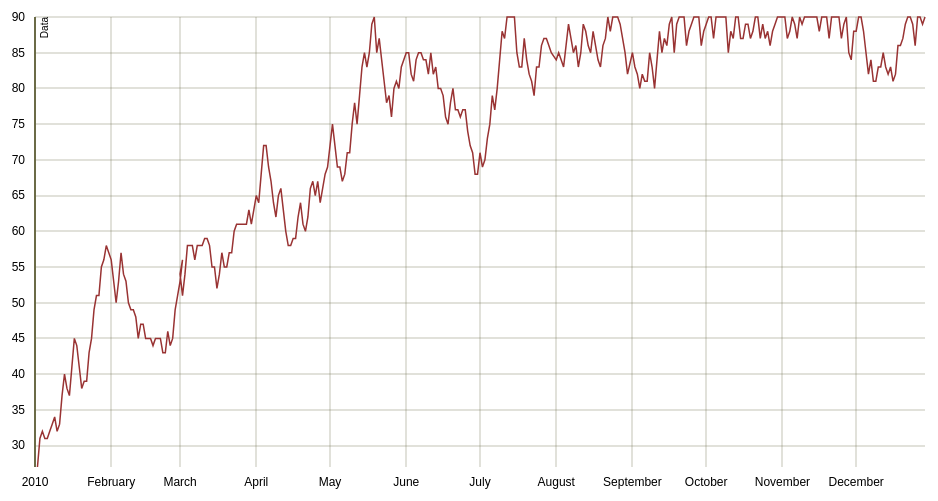
D3 v3 page, settled after 360 driven frames (6 s of simulated time); the page loaded 1 data file(s).


// ── script.js
var min_val = 1000000,
    max_val = 0;
var min_date, max_date;
var data = [];
var vilg = 'V1';

var margin = {
        top: 20,
        right: 20,
        bottom: 30,
        left: 50
    },
    width = 960 - margin.left - margin.right,
    height = 500 - margin.top - margin.bottom;

var formatDate = d3.time.format("%d-%b-%y");
var bisectDate = d3.bisector(function(d) {
    return d.date;
}).left;

var svg = d3.select("body").append("svg")
    .attr("width", width + margin.left + margin.right)
    .attr("height", height + margin.top + margin.bottom)
    .append("g")
    .attr("transform", "translate(" + margin.left + "," + margin.top + ")");

var focus = svg.append("g")
    .style("display", "none");

d3.json('data.json', function(info) {
    data = [];

    function type(d) {
        d.date = formatDate.parse(d.date);
        d.val = +d.val;
        return d;
    }

    var flag = 0;
    var m = formatDate.parse(document.getElementById('stdate').value);
    var m1 = formatDate.parse(document.getElementById('endate').value);
    min_date = max_date = m;
    for (var i = 0; i < info.length; i++) {
        if (info[i].village == vilg) {
            for (var j = 0; j < info[i].data.length; j++) {
            	flag = 1;
                var x = type(info[i].data[j]);
                if (x.date > m && x.date<m1) {
                    data.push(x);
                    if (x.val < min_val) min_val = x.val;
                    if (x.val > max_val) max_val = x.val;
                    if (x.date < min_date) min_date = x.date;
                    if (x.date > max_date) max_date = x.date;
                }
            }
        }
    }
    if (flag==0){
	    window.alert('Entry not Present!\nPresent Entries - V1,V2...V19');
    }
    var x = d3.time.scale()
        .range([0, width]);

    var y = d3.scale.linear()
        .range([height, 0]);

    function xscale(d) {
        return ((d - min_date) / (max_date - min_date)) * width;
    }

    function yscale(d) {
        return (1 - ((d - min_val) / (max_val - min_val))) * height;
    }

    var xAxis = d3.svg.axis()
        .scale(x)
        .orient("bottom")
        .innerTickSize(-height)
        .outerTickSize(0)
        .tickPadding(10);

    var yAxis = d3.svg.axis()
        .scale(y)
        .orient("left")
        .innerTickSize(-width)
        .outerTickSize(0)
        .tickPadding(10);


    var startline = d3.svg.line()
        .x(function(d) {
            return xscale(d.date);
        })
        .y(function(d) {
            return yscale(min_val);
        });

    var endline = d3.svg.line()
        .x(function(d) {
            return xscale(d.date);
        })
        .y(function(d) {
            return yscale(d.val);
        });


    x.domain([min_date, max_date]);
    y.domain([min_val, max_val]);

    svg.append("g")
        .attr("class", "x axis")
        .attr("transform", "translate(0," + height + ")")
        .call(xAxis);

    svg.append("g")
        .attr("class", "y axis")
        .call(yAxis)
        .append("text")
        .attr("transform", "rotate(-90)")
        .attr("y", 6)
        .attr("dy", ".71em")
        .style("text-anchor", "end")
        .text("Data");

    svg.append("path")
        .datum(data)
        .attr("class", "line")
        .attr("d", startline(data))
        .transition()
        .duration(1000)
        .attr("d", endline(data));
    // append the x line
    focus.append("line")
        .attr("class", "x")
        .style("stroke", "#3d3d29")
        .style("stroke-dasharray", "3,3")
        .style("opacity", 0.5)
        .attr("y1", 0)
        .attr("y2", height);
    // append the y line
    focus.append("line")
        .attr("class", "y")
        .style("stroke", "#3d3d29")
        .style("stroke-dasharray", "3,3")
        .style("opacity", 0.5)
        .attr("x1", width)
        .attr("x2", width);
    // append the circle at the intersection
    focus.append("circle")
        .attr("class", "y")
        .style("fill", "none")
        .style("stroke", "#3d3d29")
        .attr("r", 4);
    // place the value at the intersection
    focus.append("text")
        .attr("class", "y1")
        .style("stroke", "none")
        .style("stroke-width", "0.5px")
        .style("opacity", 0.8)
        .attr("dx", 8)
        .attr("dy", "-.3em");
    focus.append("text")
        .attr("class", "y2")
        .attr("dx", 8)
        .attr("dy", "-.3em");
    // place the date at the intersection
    focus.append("text")
        .attr("class", "y3")
        .style("stroke", "white")
        .style("stroke-width", "3.5px")
        .style("opacity", 0.8)
        .attr("dx", 8)
        .attr("dy", "1em");

    focus.append("text")
        .attr("class", "y4")
        .attr("dx", 8)
        .attr("dy", "1em");

    // append the rectangle to capture mouse
    svg.append("rect")
        .attr("class", "rc")
        .attr("width", width)
        .attr("height", height)
        .style("fill", "none")
        .style("pointer-events", "all")
        .on("mouseover", function() {
            focus.style("display", null);
        })
        .on("mouseout", function() {
            focus.style("display", "none");
        })
        .on("mousemove", mousemove);

    function mousemove() {

        var xd = d3.scale.linear()
            .domain([0, width])
            .range([min_date, max_date]);

        var x0 = xd(d3.mouse(this)[0]),
            i = bisectDate(data, x0, 1),
            d0 = data[i - 1],
            d1 = data[i],
            d = x0 - d0.date > d1.date - x0 ? d1 : d0;
        //console.log(x0);
        //console.log(x(data[i].date));
        //console.log(yscale(data[i]));
        focus.select("circle.y")
            .attr("transform",
                "translate(" + xscale(d.date) + "," +
                yscale(d.val) + ")");
        focus.select("text.y1")
            .attr("transform",
                "translate(" + xscale(d) + "," +
                yscale(d.val) + ")")
            .text(d.val);
        focus.select("text.y2")
            .attr("transform",
                "translate(" + xscale(d.date) + "," +
                yscale(d.val) + ")")
            .text(d.val);
        focus.select("text.y3")
            .attr("transform",
                "translate(" + xscale(d.date) + "," +
                yscale(d.val) + ")")
            .text(formatDate(d.date));
        focus.select("text.y4")
            .attr("transform",
                "translate(" + xscale(d.date) + "," +
                yscale(d.val) + ")")
            .text(formatDate(d.date));
        focus.select(".x")
            .attr("transform",
                "translate(" + xscale(d.date) + "," +
                yscale(d.val) + ")")
            .attr("y2", height - y(d.val));
        focus.select(".y")
            .attr("transform",
                "translate(" + width * -1 + "," +
                yscale(d.val) + ")")
            .attr("x2", width + width);
    }

});

function update() {
    data = [];
    vilg = document.getElementById('vil').value
    d3.json('data.json', function(info) {

        function type(d) {
            d.date = formatDate.parse(d.date);
            d.val = +d.val;
            return d;
        }

    	var m = formatDate.parse(document.getElementById('stdate').value);
    	var m1 = formatDate.parse(document.getElementById('endate').value);
        min_val = 1000000;
        max_val = 0;
        min_date = max_date = m;
        var flag = 0;
        for (var i = 0; i < info.length; i++) {
            if (info[i].village == vilg) {
                for (var j = 0; j < info[i].data.length; j++) {
                	flag = 1;
                    var x = type(info[i].data[j]);
                    if (x.date > m && x.date<m1) {
                        data.push(x);
                        if (x.val < min_val) min_val = x.val;
                        if (x.val > max_val) max_val = x.val;
                        if (x.date < min_date) min_date = x.date;
                        if (x.date > max_date) max_date = x.date;
                    }
                }
            }
        }
	    if (flag==0){
	    	window.alert('Entry not Present!\nPresent Entries - V1,V2...V19');
	    }

        function xscale(d) {
            return ((d - min_date) / (max_date - min_date)) * width;
        }

        function yscale(d) {
            return (1 - ((d - min_val) / (max_val - min_val))) * height;
        }

        var x = d3.time.scale()
            .range([0, width]);

        var y = d3.scale.linear()
            .range([height, 0]);

        var xAxis = d3.svg.axis()
            .scale(x)
            .orient("bottom")
            .innerTickSize(-height)
            .outerTickSize(0)
            .tickPadding(10);

        var yAxis = d3.svg.axis()
            .scale(y)
            .orient("left")
            .innerTickSize(-width)
            .outerTickSize(0)
            .tickPadding(10);

        var startline = d3.svg.line()
            .x(function(d) {
                return xscale(d.date);
            })
            .y(function(d) {
                return yscale(min_val);
            });

        var endline = d3.svg.line()
            .x(function(d) {
                return xscale(d.date);
            })
            .y(function(d) {
                return yscale(d.val);
            });


        x.domain([min_date, max_date]);
        y.domain([min_val, max_val]);

        // Select the section we want to apply our changes to
        var svg = d3.select("body").transition();

        // Make the changes
        svg.select(".line") // change the line
            .duration(750)
            .attr("d", endline(data))
            .transition();
        svg.select(".x.axis") // change the x axis
            .duration(750)
            .call(xAxis);
        svg.select(".y.axis") // change the y axis
            .duration(750)
            .call(yAxis);

    });

}

### data: data.json
[
 {
  "country": "India",
  "state": "S1",
  "district": "D1",
  "block": "B1",
  "panchayat": "P1",
  "village": "V1",
  "data": [
   {
    "date": "1-Jan-10",
    "val": 23
   },
   {
    "date": "2-Jan-10",
    "val": 27
   },
   {
    "date": "3-Jan-10",
    "val": 31
   },
   {
    "date": "4-Jan-10",
    "val": 32
   },
   {
    "date": "5-Jan-10",
    "val": 31
   },
   {
    "date": "6-Jan-10",
    "val": 31
   },
   {
    "date": "7-Jan-10",
    "val": 32
   },
   {
    "date": "8-Jan-10",
    "val": 33
   },
   "... 352 more items"
  ]
 },
 {
  "country": "India",
  "state": "S1",
  "district": "D1",
  "block": "B1",
  "panchayat": "P1",
  "village": "V2",
  "data": [
   {
    "date": "1-Jan-10",
    "val": 20
   },
   {
    "date": "2-Jan-10",
    "val": 21
   },
   {
    "date": "3-Jan-10",
    "val": 19
   },
   {
    "date": "4-Jan-10",
    "val": 23
   },
   {
    "date": "5-Jan-10",
    "val": 21
   },
   {
    "date": "6-Jan-10",
    "val": 20
   },
   {
    "date": "7-Jan-10",
    "val": 18
   },
   {
    "date": "8-Jan-10",
    "val": 22
   },
   "... 352 more items"
  ]
 },
 {
  "country": "India",
  "state": "S1",
  "district": "D1",
  "block": "B1",
  "panchayat": "P2",
  "village": "V3",
  "data": [
   {
    "date": "1-Jan-10",
    "val": 21
   },
   {
    "date": "2-Jan-10",
    "val": 20
   },
   {
    "date": "3-Jan-10",
    "val": 24
   },
   {
    "date": "4-Jan-10",
    "val": 24
   },
   {
    "date": "5-Jan-10",
    "val": 25
   },
   {
    "date": "6-Jan-10",
    "val": 27
   },
   {
    "date": "7-Jan-10",
    "val": 29
   },
   {
    "date": "8-Jan-10",
    "val": 28
   },
   "... 352 more items"
  ]
 },
 {
  "country": "India",
  "state": "S1",
  "district": "D1",
  "block": "B1",
  "panchayat": "P2",
  "village": "V4",
  "data": [
   {
    "date": "1-Jan-10",
    "val": 21
   },
   {
    "date": "2-Jan-10",
    "val": 22
   },
   {
    "date": "3-Jan-10",
    "val": 26
   },
   {
    "date": "4-Jan-10",
    "val": 27
   },
   {
    "date": "5-Jan-10",
    "val": 25
   },
   {
    "date": "6-Jan-10",
    "val": 24
   },
   {
    "date": "7-Jan-10",
    "val": 25
   },
   {
    "date": "8-Jan-10",
    "val": 22
   },
   "... 352 more items"
  ]
 },
 {
  "country": "India",
  "state": "S2",
  "district": "D2",
  "block": "B2",
  "panchayat": "P3",
  "village": "V5",
  "data": [
   {
    "date": "1-Jan-10",
    "val": 21
   },
   {
    "date": "2-Jan-10",
    "val": 22
   },
   {
    "date": "3-Jan-10",
    "val": 20
   },
   {
    "date": "4-Jan-10",
    "val": 21
   },
   {
    "date": "5-Jan-10",
    "val": 22
   },
   {
    "date": "6-Jan-10",
    "val": 19
   },
   {
    "date": "7-Jan-10",
    "val": 17
   },
   {
    "date": "8-Jan-10",
    "val": 14
   },
   "... 352 more items"
  ]
 },
 {
  "country": "India",
  "state": "S2",
  "district": "D2",
  "block": "B2",
  "panchayat": "P3",
  "village": "V6",
  "data": [
   {
    "date": "1-Jan-10",
    "val": 22
   },
   {
    "date": "2-Jan-10",
    "val": 24
   },
   {
    "date": "3-Jan-10",
    "val": 28
   },
   {
    "date": "4-Jan-10",
    "val": 32
   },
   {
    "date": "5-Jan-10",
    "val": 31
   },
   {
    "date": "6-Jan-10",
    "val": 29
   },
   {
    "date": "7-Jan-10",
    "val": 30
   },
   {
    "date": "8-Jan-10",
    "val": 30
   },
   "... 352 more items"
  ]
 },
 {
  "country": "India",
  "state": "S2",
  "district": "D3",
  "block": "B3",
  "panchayat": "P4",
  "village": "V7",
  "data": [
   {
    "date": "1-Jan-10",
    "val": 20
   },
   {
    "date": "2-Jan-10",
    "val": 17
   },
   {
    "date": "3-Jan-10",
    "val": 15
   },
   {
    "date": "4-Jan-10",
    "val": 18
   },
   {
    "date": "5-Jan-10",
    "val": 21
   },
   {
    "date": "6-Jan-10",
    "val": 18
   },
   {
    "date": "7-Jan-10",
    "val": 21
   },
   {
    "date": "8-Jan-10",
    "val": 21
   },
   "... 352 more items"
  ]
 },
 {
  "country": "India",
  "state": "S2",
  "district": "D3",
  "block": "B3",
  "panchayat": "P4",
  "village": "V8",
  "data": [
   {
    "date": "1-Jan-10",
    "val": 21
   },
   {
    "date": "2-Jan-10",
    "val": 20
   },
   {
    "date": "3-Jan-10",
    "val": 24
   },
   {
    "date": "4-Jan-10",
    "val": 23
   },
   {
    "date": "5-Jan-10",
    "val": 22
   },
   {
    "date": "6-Jan-10",
    "val": 24
   },
   {
    "date": "7-Jan-10",
    "val": 21
   },
   {
    "date": "8-Jan-10",
    "val": 24
   },
   "... 352 more items"
  ]
 },
 "... 11 more items"
]